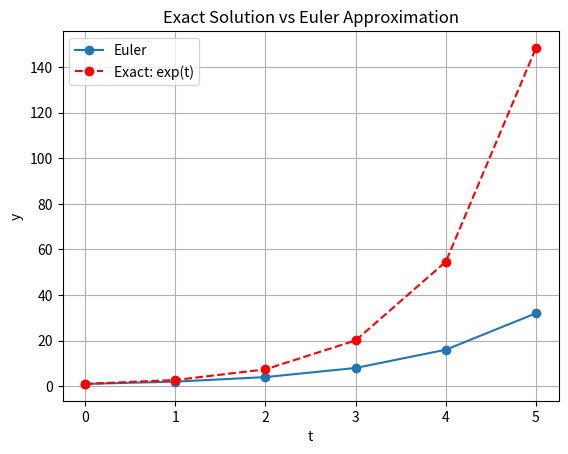

The matplotlib source for this figure:
import numpy as np
import matplotlib.pyplot as plt


def euler_rhs(y):
    return y


# Initial condition
y0 = 1.0

# Step size
h = 1.0

# Time vector
tspan = np.arange(0, 5 + h, h)

# Preallocate arrays
y = np.zeros(len(tspan))
ydot = np.zeros(len(tspan) - 1)
delta_y = np.zeros(len(tspan) - 1)

# Set initial value
y[0] = y0

# Euler loop
for i in range(len(tspan) - 1):
    ydot[i] = euler_rhs(y[i])
    delta_y[i] = h * ydot[i]
    y[i + 1] = y[i] + delta_y[i]

# Exact solution
y_exact = np.exp(tspan)

# Plot Euler approximation with exact solution
plt.figure()
plt.plot(tspan, y, marker="o", label="Euler")
plt.plot(tspan, y_exact, marker="o", label="Exact: exp(t)", linestyle="--", color="red")

plt.xlabel("t")
plt.ylabel("y")
plt.title("Exact Solution vs Euler Approximation")
plt.grid(True)
plt.legend()

plt.show()
